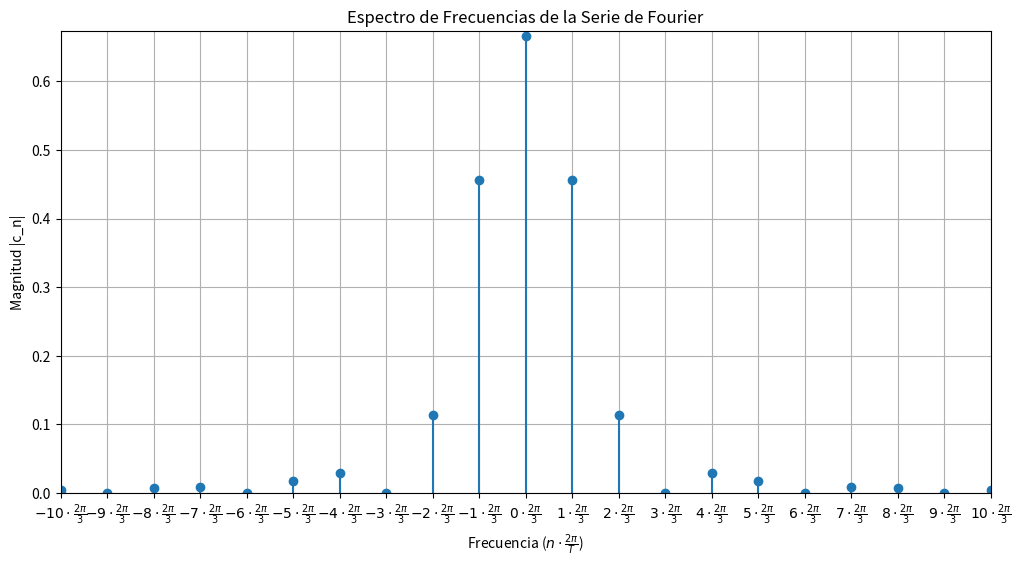

Python code for this plot:
import numpy as np
import sympy as sp
import matplotlib.pyplot as plt

# Definir la variable simbólica
t = sp.symbols('t')

def calcular_coeficientes_fourier(N):
    """
    Calcula los coeficientes c_n de la serie de Fourier para N términos.
    
    Parámetros:
    - N: número de términos a considerar en la serie de Fourier.
    
    Retorna:
    - freqs: lista de frecuencias.
    - cns: lista de coeficientes c_n.
    """
    T = 3  # Periodo
    w = (2 * sp.pi) / T  # Frecuencia angular fundamental
    A = 2

    freqs = []
    cns = []

    for n in range(-N, N + 1):
        if n != 0:
            # Calcular c_n
            cn = (1/T)*(
                sp.integrate((2 * t + 2) * sp.exp(-sp.I * n * w * t), (t, -1, 0)) +
                sp.integrate((-2 * t + 2) * sp.exp(-sp.I * n * w * t), (t, 0, 1))
            )
            freqs.append(n)  # Agregar frecuencia
            cns.append(cn)   # Agregar coeficiente
        else:
            # Definir c_0 como A/T
            freqs.append(n)
            cns.append(A / T)

    return freqs, cns

def graficar_espectro_frecuencias(N):
    """Grafica el espectro de frecuencias de la serie de Fourier."""
    
    # Calcular coeficientes
    freqs, cns = calcular_coeficientes_fourier(N)
    
    # Calcular la magnitud de los coeficientes
    magnitudes = [sp.Abs(cn).evalf() for cn in cns]

    # Filtrar las frecuencias y magnitudes para evitar valores complejos
    freqs_real = []
    magnitudes_real = []
    
    for freq, mag in zip(freqs, magnitudes):
        if mag.is_real:
            freqs_real.append(freq)
            magnitudes_real.append(float(mag))  # Convertir a flotante aquí

    # Imprimir información de depuración
    print("Frecuencias reales:", freqs_real)
    print("Magnitudes reales:", magnitudes_real)

    # Verificar si hay magnitudes reales
    max_magnitude = max(magnitudes_real) if magnitudes_real else 1  # Valor predeterminado si no hay magnitudes

    # Calcular w
    T = 3  # Periodo
    w = (2 * np.pi) / T  # Frecuencia angular fundamental

    # Graficar el espectro
    plt.figure(figsize=(12, 6))
    
    # Crear etiquetas en términos de pi
    labels = [f"${n} \\cdot \\frac{{2\\pi}}{{{T}}}$" for n in freqs_real]

    # Graficar con etiquetas formateadas
    plt.stem([freq * w for freq in freqs_real], magnitudes_real, basefmt=" ")  # Multiplicar por w
    plt.xlabel('Frecuencia ($n \\cdot \\frac{2\\pi}{T}$)')
    plt.ylabel('Magnitud |c_n|')
    plt.title('Espectro de Frecuencias de la Serie de Fourier')
    plt.grid(True)

    # Ajustar límites del eje x
    plt.xlim([-N * w, N * w])  

    plt.ylim(0, max_magnitude * 1.01)  # Para dar un poco de espacio en el gráfico

    # Personalizar etiquetas del eje x
    plt.xticks([freq * w for freq in freqs_real], labels)

    # Mostrar la gráfica
    plt.show()

# Parámetro
N = 10  # Número de términos en la serie de Fourier

# Graficar el espectro de frecuencias
graficar_espectro_frecuencias(N)
